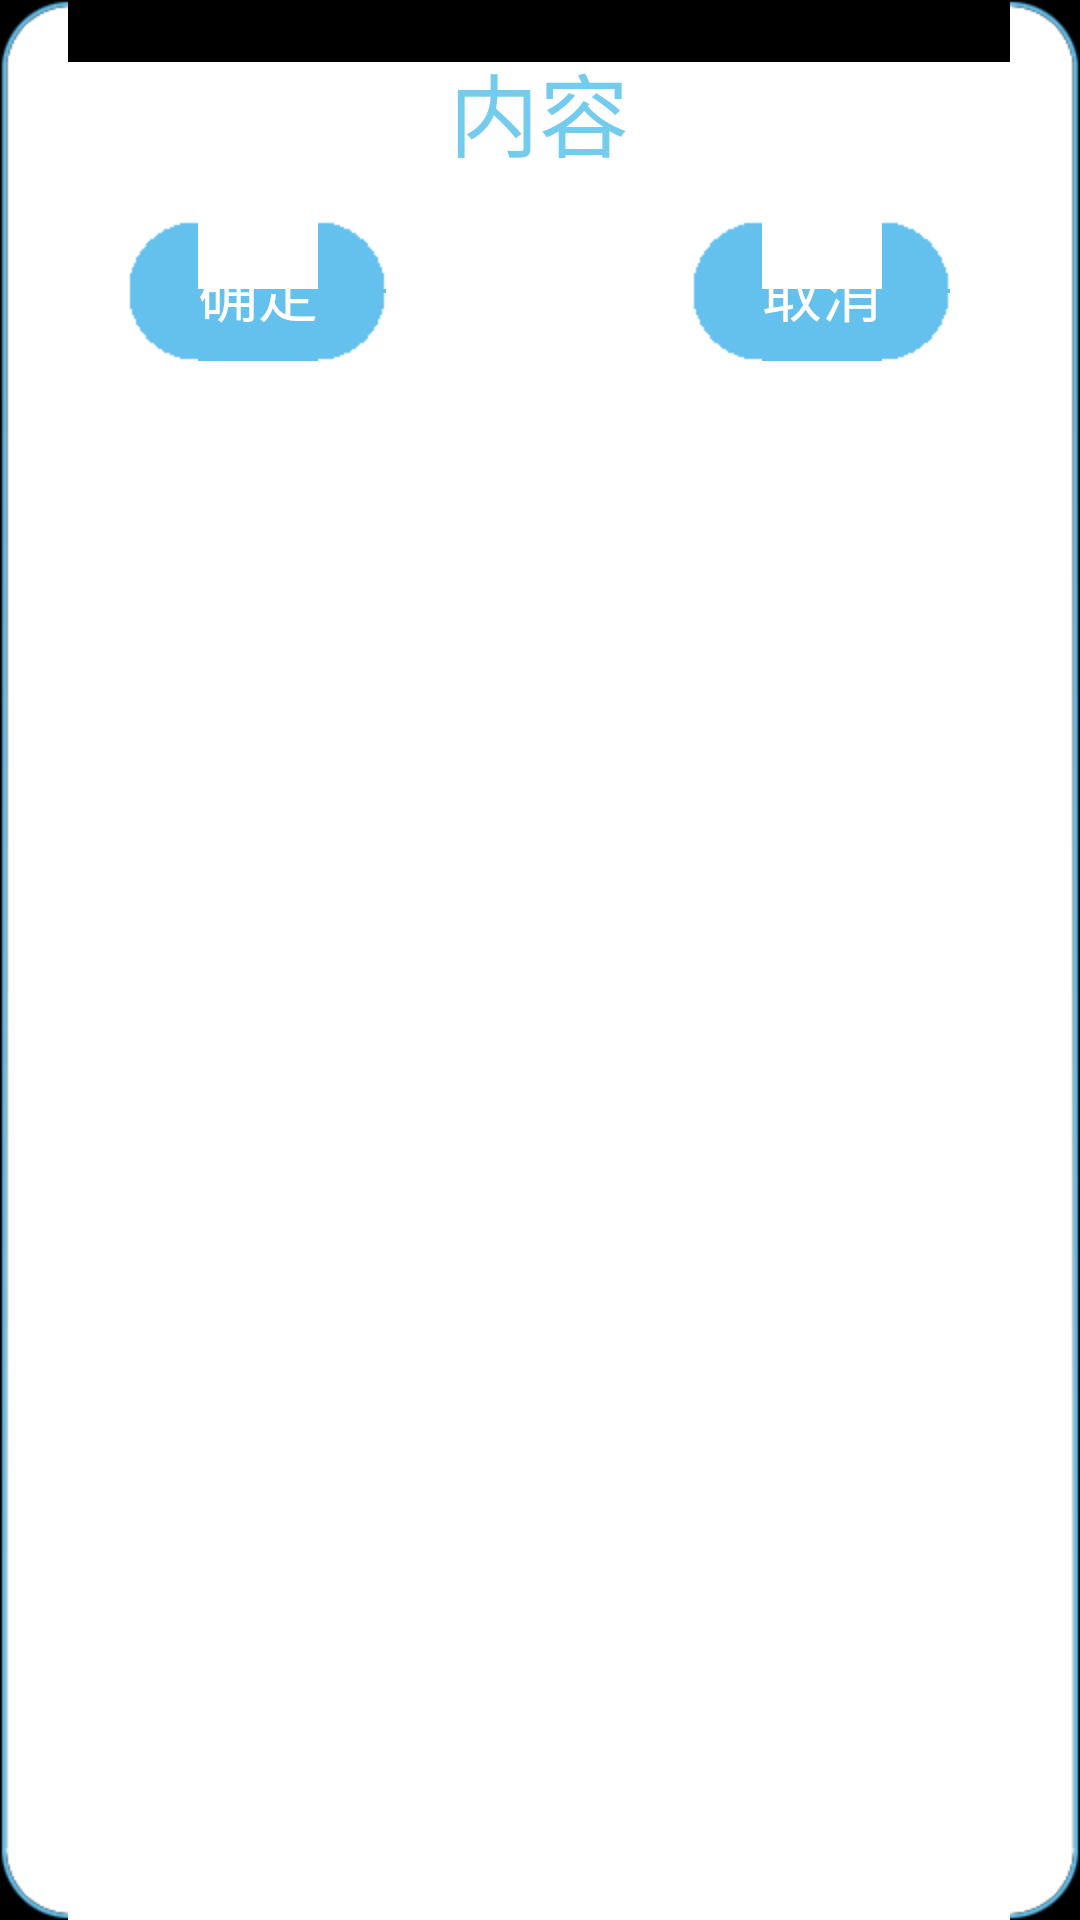

Write the Android layout XML for this screen, with the resource values it uses.
<!-- AndroidManifest.xml: application theme android:Theme.NoTitleBar -->
<!-- res/layout/utile_dialog.xml -->
<?xml version="1.0" encoding="utf-8"?>

<LinearLayout xmlns:android="http://schemas.android.com/apk/res/android"
    android:layout_width="match_parent"
    android:layout_height="match_parent"
    android:background="@drawable/blue"
    android:orientation="vertical" >

    <LinearLayout
        android:layout_marginTop="15dp"
        android:layout_width="match_parent"
        android:layout_height="wrap_content"
        android:layout_gravity="center"
        android:gravity="center_horizontal"
        android:orientation="vertical" >

        <TextView
            android:id="@+id/dialog_title"
            android:layout_width="wrap_content"
            android:layout_height="wrap_content"
            android:layout_marginBottom="5dp"
            android:layout_marginTop="10dp"
            android:gravity="center_vertical"
            android:textColor="@color/common_blue"
            android:textSize="30dp"
            android:visibility="gone"
            android:text="标题" />

        <TextView
            android:id="@+id/dialog_content"
            android:layout_width="wrap_content"
            android:layout_height="match_parent"
            android:gravity="center"
            android:textColor="@color/common_blue"
            android:textSize="30dp" 
            android:text="内容"/>
    </LinearLayout>

    <RelativeLayout
        android:layout_marginTop="15dp"
        android:layout_marginBottom="15dp"
        android:layout_width="match_parent"
        android:layout_height="wrap_content" >

        <Button
            android:id="@+id/dialog_confirm"
            style="@style/common_blue_btn"
            android:layout_width="wrap_content"
            android:layout_height="wrap_content"
            android:layout_alignParentLeft="true"
            android:layout_marginLeft="20dp"
            android:text="确定" />


        <Button
            android:id="@+id/dialog_cancel"
            style="@style/common_blue_btn"
            android:layout_width="wrap_content"
            android:layout_height="wrap_content"
            android:layout_alignParentRight="true"
            android:layout_marginRight="20dp"
            android:text="取消" />
    </RelativeLayout>

</LinearLayout>
<!-- resources referenced by this layout -->
<resources>
  <color name="common_blue">#ff73CCEE</color>
  <style name="common_blue_btn">
          <item name="android:layout_width">@dimen/login_button_width</item>
          <item name="android:layout_height">40dp</item>
          <item name="android:layout_gravity">center_horizontal</item>
          <item name="android:textSize">20dp</item>
          <item name="android:textColor">@color/common_white</item>
          <item name="android:background">@drawable/btn_blue</item>
      </style>
  <dimen name="login_button_width">120dp</dimen>
  <color name="common_white">#ffffffff</color>
</resources>
